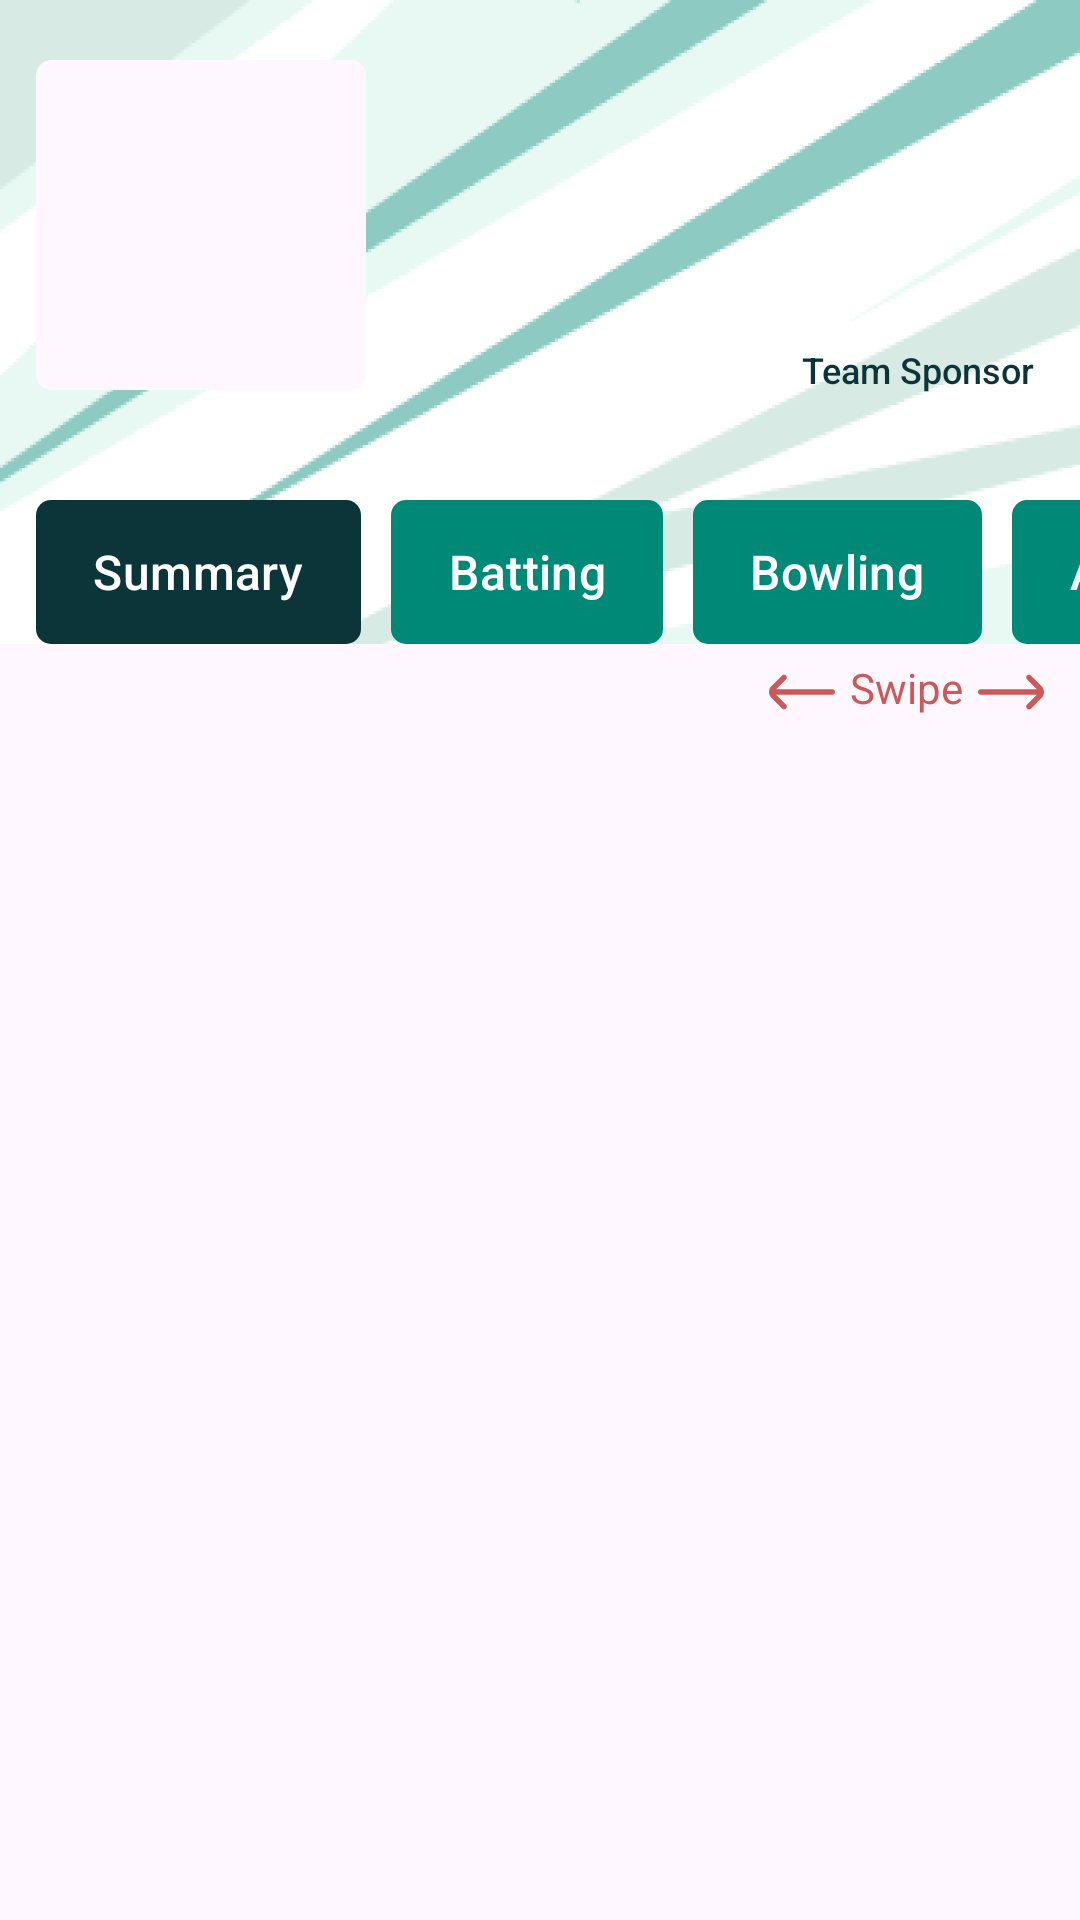

Reconstruct the res/layout file that produces this screen, plus the resources it refers to.
<!-- AndroidManifest.xml: application theme Theme.LMSTeamProfile -->
<!-- res/layout/fragment_home.xml -->
<?xml version="1.0" encoding="utf-8"?>
<androidx.core.widget.NestedScrollView xmlns:android="http://schemas.android.com/apk/res/android"
    xmlns:app="http://schemas.android.com/apk/res-auto"
    xmlns:tools="http://schemas.android.com/tools"
    android:layout_width="match_parent"
    android:layout_height="match_parent"
    android:orientation="vertical"
    tools:context="com.rejowan.lmsteamprofile.ui.modules.home.fragments.HomeFragment">

    <LinearLayout
        android:layout_width="match_parent"
        android:layout_height="wrap_content"
        android:orientation="vertical">


        <RelativeLayout
            android:layout_width="match_parent"
            android:layout_height="wrap_content"
            android:orientation="vertical">

            <ImageView
                android:layout_width="0dp"
                android:layout_height="0dp"
                android:layout_alignStart="@id/topHeaderLayout"
                android:layout_alignTop="@+id/topHeaderLayout"
                android:layout_alignEnd="@id/topHeaderLayout"
                android:layout_alignBottom="@id/topHeaderLayout"
                android:importantForAccessibility="no"
                android:scaleType="fitXY"
                android:src="@drawable/home_header_bg" />

            <LinearLayout
                android:id="@+id/topHeaderLayout"
                android:layout_width="match_parent"
                android:layout_height="wrap_content"
                android:orientation="vertical">

                <LinearLayout
                    android:layout_width="match_parent"
                    android:layout_height="wrap_content"
                    android:orientation="horizontal">

                    <LinearLayout
                        android:layout_width="0dp"
                        android:layout_height="wrap_content"
                        android:layout_weight="1"
                        android:orientation="vertical">


                        <com.google.android.material.card.MaterialCardView
                            android:layout_width="110dp"
                            android:layout_height="110dp"
                            android:layout_marginStart="12dp"
                            android:layout_marginTop="20dp"
                            app:cardCornerRadius="5dp"
                            app:strokeWidth="0dp">

                            <ImageView
                                android:id="@+id/team_logo"
                                android:layout_width="110dp"
                                android:layout_height="110dp"
                                android:importantForAccessibility="no"
                                android:scaleType="centerCrop"
                                tools:src="@drawable/img_placeholder_landscape" />

                        </com.google.android.material.card.MaterialCardView>


                        <TextView
                            android:id="@+id/teamName"
                            android:layout_width="wrap_content"
                            android:layout_height="wrap_content"
                            android:layout_marginStart="12dp"
                            android:layout_marginTop="5dp"
                            android:textColor="@color/textColor"
                            android:textSize="16sp"
                            android:textStyle="bold"
                            tools:text="Team Name" />

                    </LinearLayout>

                    <LinearLayout
                        android:layout_width="0dp"
                        android:layout_height="wrap_content"
                        android:layout_gravity="end"
                        android:layout_weight="1"
                        android:gravity="end"
                        android:orientation="vertical">


                        <ImageView
                            android:id="@+id/sponsor_logo"
                            android:layout_width="150dp"
                            android:layout_height="100dp"
                            android:layout_marginTop="10dp"
                            android:layout_marginEnd="15dp"
                            android:importantForAccessibility="no"
                            android:scaleType="fitCenter"
                            tools:src="@drawable/team_sponsor_demo" />


                        <TextView
                            android:layout_width="wrap_content"
                            android:layout_height="wrap_content"
                            android:layout_marginStart="12dp"
                            android:layout_marginTop="5dp"
                            android:layout_marginEnd="15dp"
                            android:fontFamily="sans-serif-medium"
                            android:text="@string/team_sponsor"
                            android:textColor="@color/textColor"
                            android:textSize="12sp" />

                    </LinearLayout>


                </LinearLayout>


                <com.google.android.material.tabs.TabLayout
                    android:id="@+id/tabLayout"
                    android:layout_width="match_parent"
                    android:layout_height="wrap_content"
                    android:layout_marginStart="7dp"
                    android:layout_marginTop="10dp"
                    android:background="@null"
                    app:tabBackground="@drawable/home_tab_background"
                    app:tabGravity="start"
                    app:tabIndicator="@null"
                    app:tabMode="scrollable"
                    app:tabPaddingEnd="24dp"
                    app:tabPaddingStart="24dp"
                    app:tabRippleColor="@null"
                    app:tabSelectedTextColor="@color/white"
                    app:tabTextAppearance="@style/TabTextStyle"
                    app:tabTextColor="@color/white">

                    <com.google.android.material.tabs.TabItem
                        android:layout_width="wrap_content"
                        android:layout_height="wrap_content"
                        android:text="Summary" />

                    <com.google.android.material.tabs.TabItem
                        android:layout_width="wrap_content"
                        android:layout_height="wrap_content"
                        android:text="Batting" />

                    <com.google.android.material.tabs.TabItem
                        android:layout_width="wrap_content"
                        android:layout_height="wrap_content"
                        android:text="Bowling" />

                    <com.google.android.material.tabs.TabItem
                        android:layout_width="wrap_content"
                        android:layout_height="wrap_content"
                        android:text="All Rounder" />


                </com.google.android.material.tabs.TabLayout>


            </LinearLayout>


        </RelativeLayout>

        <TextView
            android:layout_width="wrap_content"
            android:layout_height="wrap_content"
            android:layout_gravity="end"
            android:layout_marginTop="5dp"
            android:layout_marginEnd="12dp"
            android:drawablePadding="5dp"
            android:text="Swipe"
            android:textColor="#CD5858"
            app:drawableEndCompat="@drawable/ic_swipe_right"
            app:drawableStartCompat="@drawable/ic_swipe_left" />


        <androidx.viewpager2.widget.ViewPager2
            android:id="@+id/viewPager2"
            android:layout_width="match_parent"
            android:layout_height="match_parent"
            android:layout_marginTop="10dp" />

    </LinearLayout>


</androidx.core.widget.NestedScrollView>
<!-- resources referenced by this layout -->
<resources>
  <color name="textColor">#0C3539</color>
  <color name="white">#ffffff</color>
  <!-- drawable home_header_bg: png bitmap (drawable, 23241 bytes) -->
  <!-- drawable home_tab_background (drawable) -->
  <?xml version="1.0" encoding="utf-8"?>
  <selector xmlns:android="http://schemas.android.com/apk/res/android">
      <item android:drawable="@drawable/home_tab_background_active"
          android:state_selected="true" />
      <item android:drawable="@drawable/home_tab_background_inactive"
          android:state_selected="false" />
  
  </selector>
  <!-- drawable ic_swipe_left (drawable) -->
  <vector xmlns:android="http://schemas.android.com/apk/res/android"
      android:width="22dp"
      android:height="22dp"
      android:viewportWidth="24"
      android:viewportHeight="24">
      <path
          android:fillColor="#CD5858"
          android:pathData="M0.88 14.1L4.75 18c0.1 0.1 0.2 0.17 0.33 0.22 0.12 0.05 0.25 0.08 0.38 0.08s0.26-0.03 0.38-0.08c0.13-0.05 0.24-0.13 0.33-0.22 0.1-0.1 0.17-0.2 0.22-0.32 0.05-0.13 0.08-0.26 0.08-0.39s-0.03-0.26-0.08-0.38c-0.05-0.13-0.13-0.24-0.22-0.33L2.61 13H23c0.27 0 0.52-0.1 0.7-0.3 0.2-0.18 0.3-0.43 0.3-0.7 0-0.26-0.1-0.52-0.3-0.7-0.18-0.2-0.43-0.3-0.7-0.3H2.55l3.62-3.62C6.35 7.2 6.45 6.95 6.45 6.7c0-0.26-0.1-0.5-0.28-0.69-0.1-0.1-0.2-0.17-0.33-0.22C5.72 5.73 5.6 5.71 5.46 5.71S5.2 5.73 5.08 5.78C4.95 5.83 4.84 5.91 4.75 6L0.88 9.85C0.32 10.41 0 11.18 0 11.97c0 0.8 0.32 1.56 0.88 2.12Z"/>
  </vector>
  <!-- drawable ic_swipe_right (drawable) -->
  <vector xmlns:android="http://schemas.android.com/apk/res/android"
      android:width="22dp"
      android:height="22dp"
      android:viewportWidth="24"
      android:viewportHeight="24">
      <group>
          <path
              android:fillColor="#CD5858"
              android:pathData="M23.12 9.91l-3.87-3.9c-0.1-0.1-0.2-0.18-0.33-0.23-0.12-0.05-0.25-0.07-0.38-0.07s-0.26 0.02-0.38 0.07C18.03 5.83 17.92 5.91 17.83 6c-0.19 0.19-0.3 0.44-0.3 0.7 0 0.27 0.11 0.52 0.3 0.71l3.56 3.6H1c-0.27 0-0.52 0.1-0.7 0.28C0.1 11.5 0 11.74 0 12c0 0.27 0.1 0.52 0.3 0.7C0.47 12.9 0.72 13 1 13h20.45l-3.62 3.61c-0.1 0.1-0.17 0.2-0.22 0.33-0.05 0.12-0.08 0.25-0.08 0.38s0.03 0.26 0.08 0.39c0.05 0.12 0.13 0.23 0.22 0.32 0.1 0.1 0.2 0.17 0.33 0.22 0.12 0.05 0.25 0.08 0.38 0.08s0.26-0.03 0.38-0.08c0.13-0.05 0.24-0.13 0.33-0.22l3.87-3.88C23.68 13.6 24 12.83 24 12.03s-0.32-1.56-0.88-2.12Z"/>
      </group>
  </vector>
  <string name="team_sponsor">Team Sponsor</string>
  <style name="TabTextStyle" parent="TextAppearance.Material3.TitleMedium">
          <item name="android:textSize">16sp</item>
      </style>
  <style name="Theme.LMSTeamProfile" parent="Theme.Material3.Light.NoActionBar">
          <item name="colorPrimary">@color/colorPrimary</item>
          <item name="colorAccent">@color/colorAccent</item>
          <item name="android:textColor">@color/textColor</item>
          <item name="android:textColorHint">@color/textColorSecondary</item>
          <item name="backgroundColor">@color/backgroundColor</item>
      </style>
  <!-- drawable home_tab_background_active (drawable) -->
  <layer-list xmlns:android="http://schemas.android.com/apk/res/android">
      <item
          android:end="5dp"
          android:start="5dp">
          <shape android:shape="rectangle">
              <solid android:color="#0C3539" />
              <corners android:radius="5dp" />
              <size android:height="40dp" />
          </shape>
  
      </item>
  </layer-list>
  <!-- drawable home_tab_background_inactive (drawable) -->
  <layer-list xmlns:android="http://schemas.android.com/apk/res/android">
      <item
          android:end="5dp"
          android:start="5dp">
          <shape android:shape="rectangle">
              <solid android:color="#008977" />
              <corners android:radius="5dp" />
              <size android:height="40dp" />
          </shape>
  
      </item>
  </layer-list>
  <color name="colorPrimary">#8062D6</color>
  <color name="colorAccent">#8062D6</color>
  <color name="textColorSecondary">#555</color>
  <color name="backgroundColor">#FFFFFF</color>
</resources>
